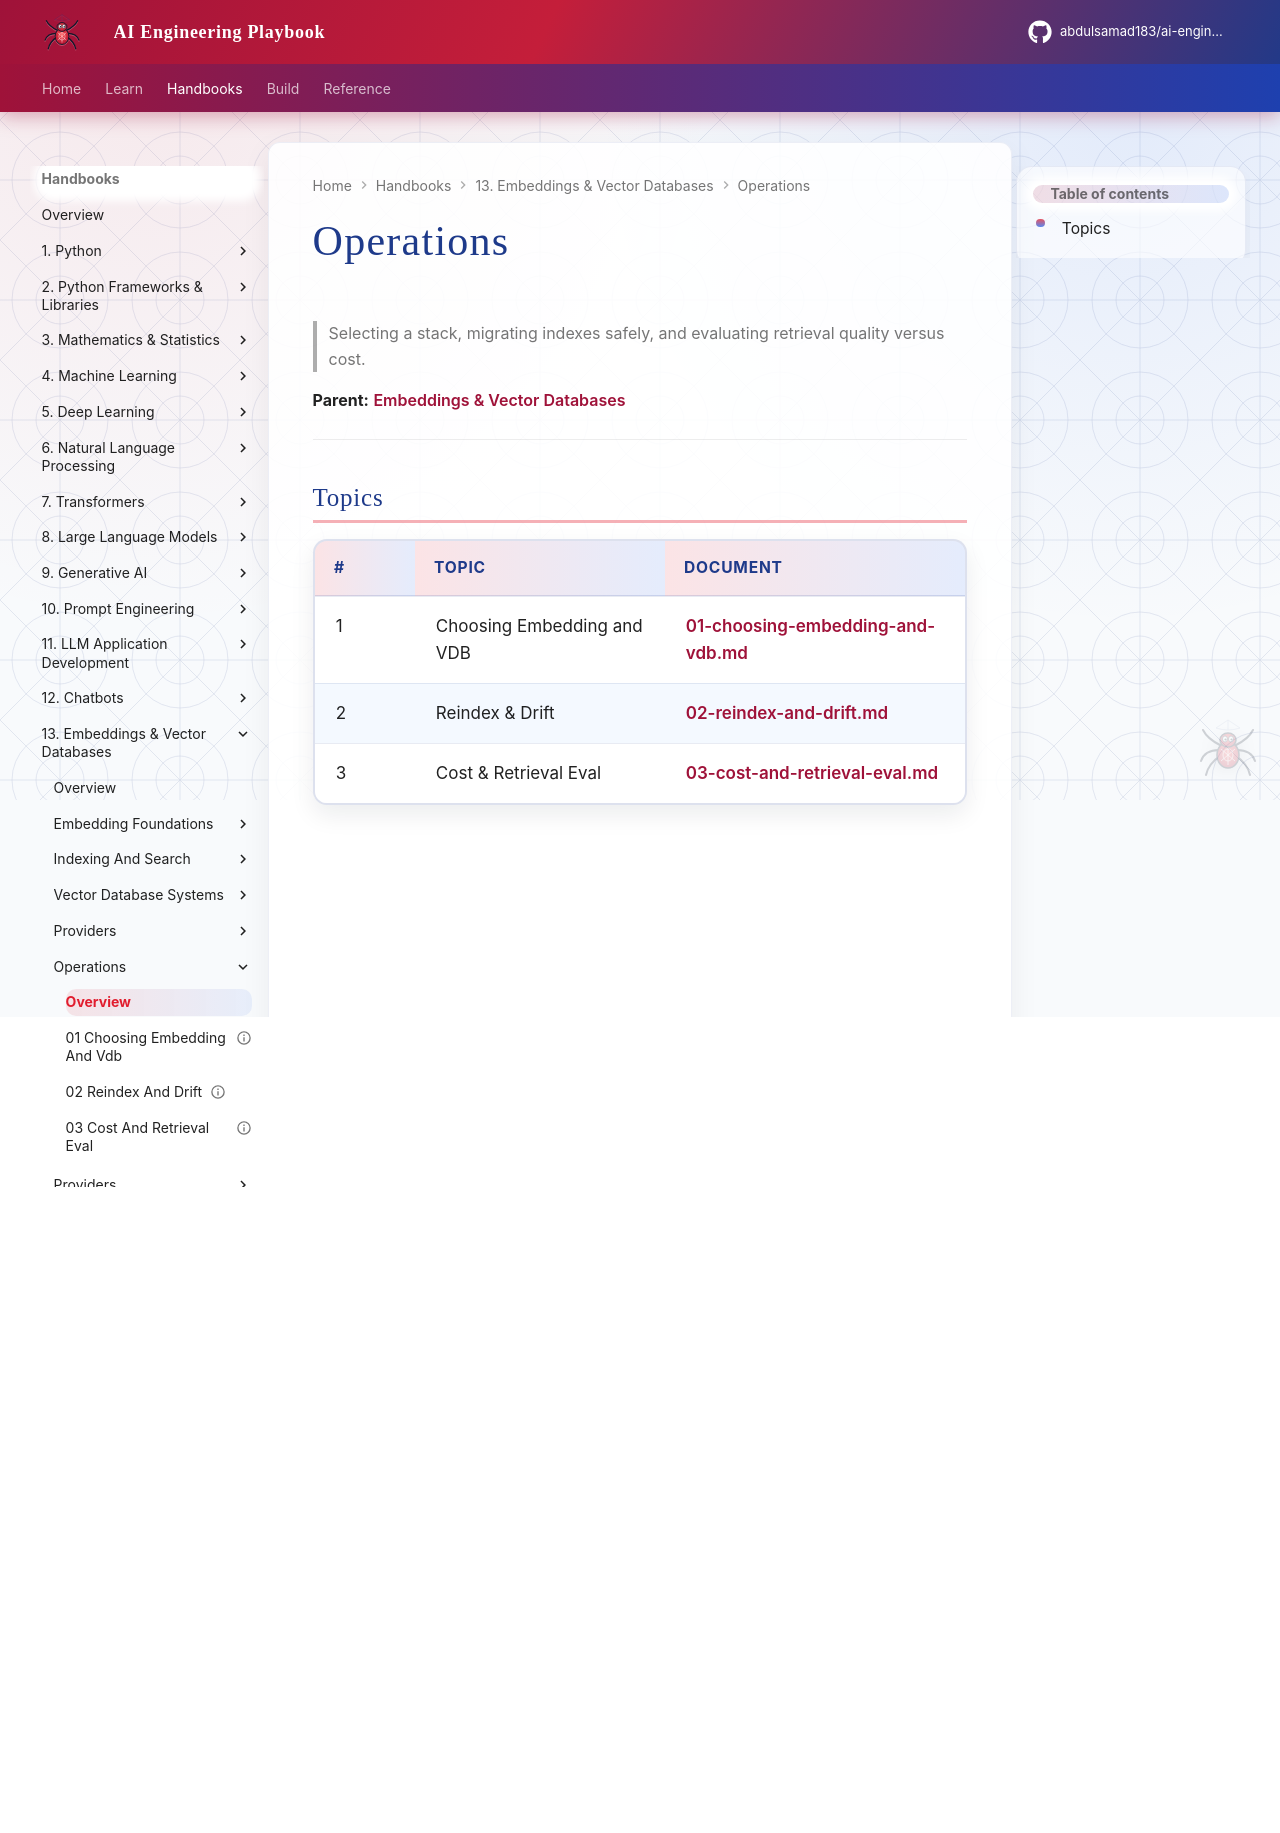

repository: abdulsamad183/ai-engineering-playbook · page: domains/embeddings-vector-databases/operations/index.html · generator: mkdocs

# Operations

> Selecting a stack, migrating indexes safely, and evaluating retrieval quality versus cost.

**Parent:** [Embeddings & Vector Databases](../README.md)

---

## Topics

| # | Topic | Document |
|---|-------|----------|
| 1 | Choosing Embedding and VDB | [01-choosing-embedding-and-vdb.md](01-choosing-embedding-and-vdb.md) |
| 2 | Reindex & Drift | [02-reindex-and-drift.md](02-reindex-and-drift.md) |
| 3 | Cost & Retrieval Eval | [03-cost-and-retrieval-eval.md](03-cost-and-retrieval-eval.md) |
